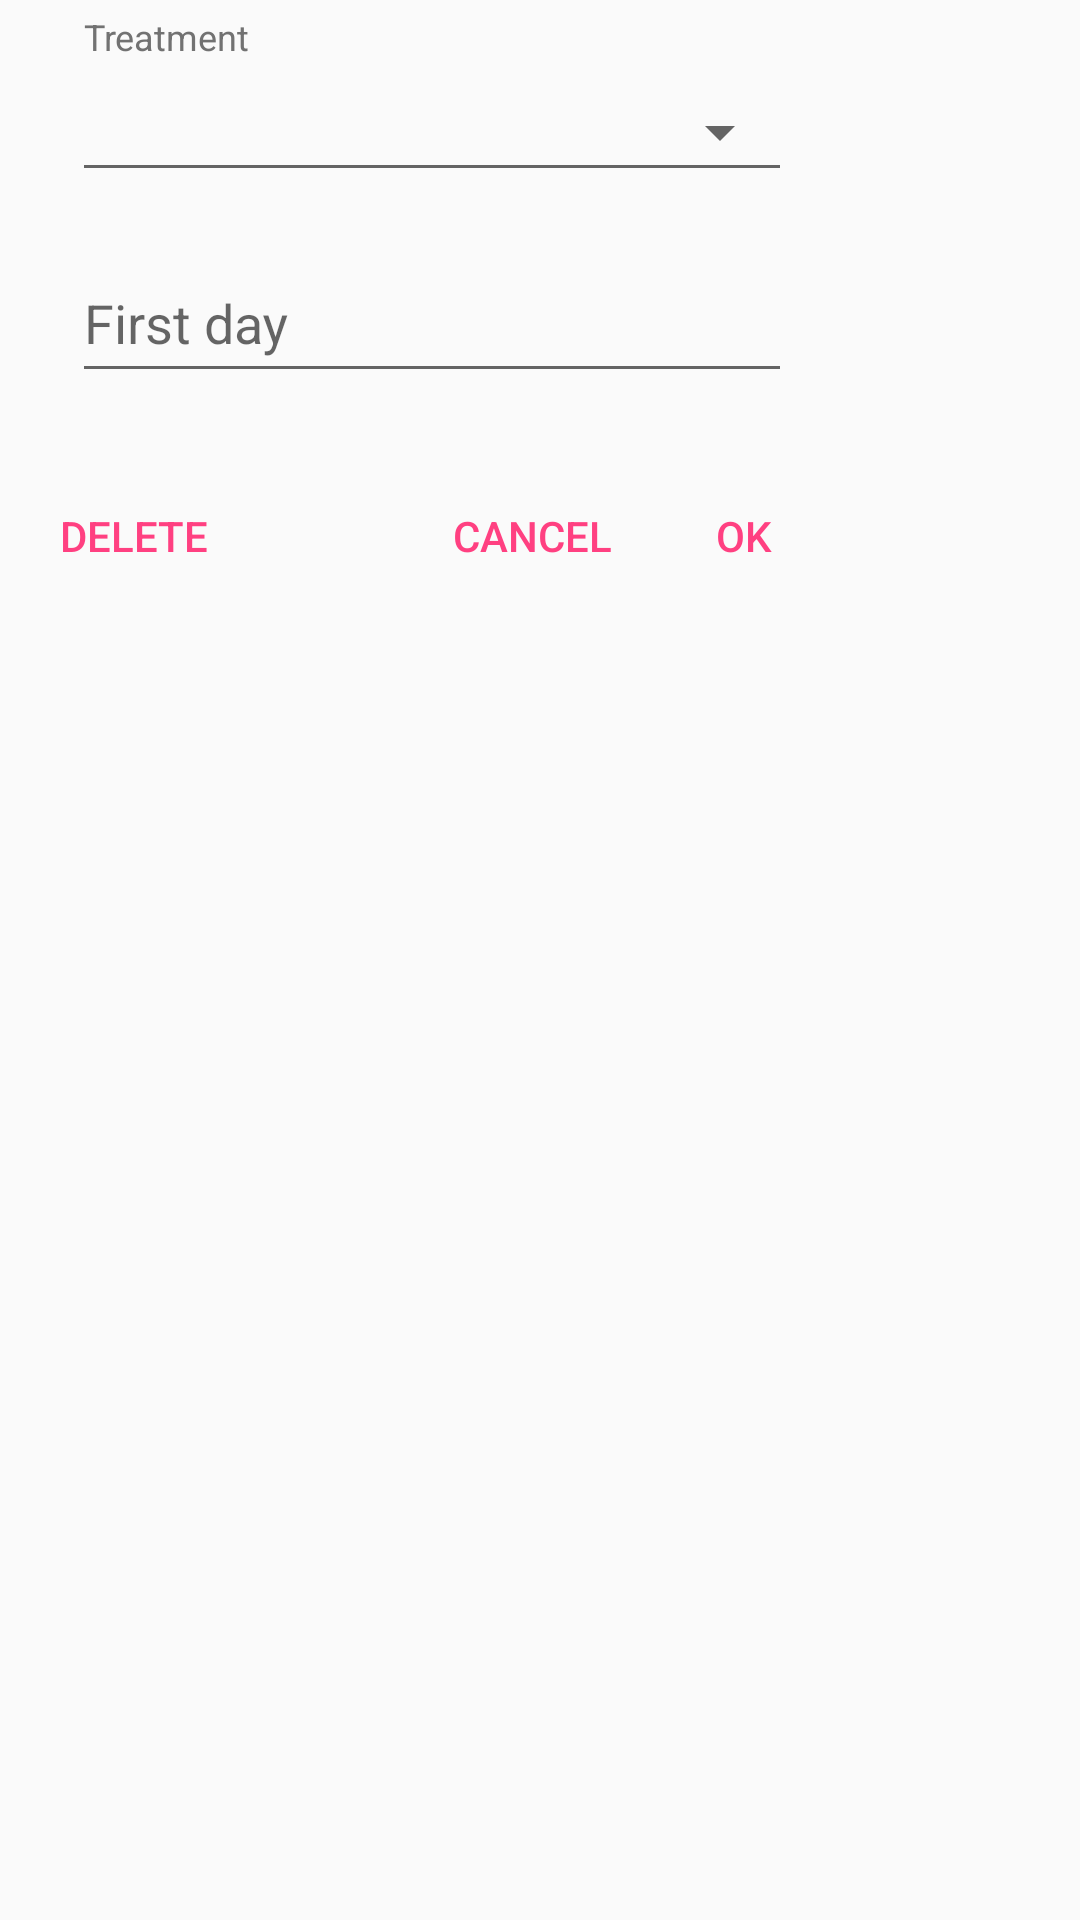

Produce the Android XML layout that renders to this screen, including the resource entries it uses.
<!-- AndroidManifest.xml: application theme laicare_base -->
<!-- res/layout/appointment_form.xml -->
<?xml version="1.0" encoding="utf-8"?>
<ScrollView>
<android.support.v7.widget.LinearLayoutCompat
    xmlns:android="http://schemas.android.com/apk/res/android"
    xmlns:tools="http://schemas.android.com/tools"
    xmlns:app="http://schemas.android.com/apk/res-auto"
    android:orientation="vertical"
    android:layout_width="wrap_content"
    android:layout_height="wrap_content"
    >
    <TextView
        android:layout_width="wrap_content"
        android:layout_height="24dp"
        android:layout_marginLeft="24dp"
        android:layout_marginRight="24dp"
        android:padding="4dp"
        android:textColor="@color/secondary_text"
        android:textSize="12sp"
        android:text="@string/treatment"
        />
    <android.support.v7.widget.AppCompatSpinner
        android:layout_width="240dp"
        android:layout_height="40dp"
        android:layout_marginLeft="24dp"
        android:layout_marginRight="24dp"
        android:id="@+id/appointment_treatments"
        style="@style/Widget.AppCompat.Spinner.Underlined"
        />
    <android.support.design.widget.TextInputLayout
        android:layout_marginTop="8dp"
        android:layout_width="wrap_content"
        android:layout_height="wrap_content"
        >
        <android.support.v7.widget.AppCompatEditText
            android:layout_width="240dp"
            android:layout_height="48dp"
            android:layout_marginLeft="24dp"
            android:layout_marginRight="24dp"
            android:id="@+id/appointment_first_date"
            android:inputType="date"
            android:focusable="false"
            android:longClickable="false"
            android:hint="@string/first_day"
            />
    </android.support.design.widget.TextInputLayout>
    <android.support.design.widget.TextInputLayout
        android:layout_marginTop="8dp"
        android:layout_width="wrap_content"
        android:layout_height="wrap_content"
        android:id="@+id/attended"
        android:visibility="gone"
        >
        <android.support.v7.widget.AppCompatEditText
            android:layout_width="240dp"
            android:layout_height="48dp"
            android:layout_marginLeft="24dp"
            android:layout_marginRight="24dp"
            android:id="@+id/appointment_attended"
            android:inputType="date"
            android:focusable="false"
            android:longClickable="false"
            android:hint="@string/attended"
            />
    </android.support.design.widget.TextInputLayout>
    <android.support.v7.widget.LinearLayoutCompat
        xmlns:android="http://schemas.android.com/apk/res/android"
        android:orientation="horizontal"
        android:layout_width="fill_parent"
        android:layout_height="wrap_content"
        android:layout_marginTop="24dp"
        android:layout_marginLeft="4dp"
        android:layout_marginRight="4dp"
        android:layout_marginBottom="4dp"
        android:padding="4dp"
        >
        <android.support.v7.widget.AppCompatButton
            android:layout_width="wrap_content"
            android:layout_height="36dp"
            android:id="@+id/appointment_form_delete"
            android:text="@string/delete"
            style="@style/Widget.AppCompat.Button.ButtonBar.AlertDialog"
            />

        <View
            android:layout_width="0dp"
            android:layout_height="0dp"
            android:layout_weight="1"
        />
        <android.support.v7.widget.AppCompatButton
            android:layout_width="wrap_content"
            android:layout_height="36dp"
            android:id="@+id/appointment_form_cancel"
            android:text="@android:string/cancel"
            style="@style/Widget.AppCompat.Button.ButtonBar.AlertDialog"
            />
        <android.support.v7.widget.AppCompatButton
            android:layout_width="wrap_content"
            android:layout_height="36dp"
            android:id="@+id/appointment_form_ok"
            android:text="@android:string/ok"
            style="@style/Widget.AppCompat.Button.ButtonBar.AlertDialog"
            />
    </android.support.v7.widget.LinearLayoutCompat>
</android.support.v7.widget.LinearLayoutCompat>
</ScrollView>
<!-- resources referenced by this layout -->
<resources>
  <color name="secondary_text">#727272</color>
  <string name="attended">Last time attended</string>
  <string name="delete">Delete</string>
  <string name="first_day">First day</string>
  <string name="treatment">Treatment</string>
  <style name="laicare_base" parent="Theme.AppCompat.Light.DarkActionBar">
          <item name="colorPrimary">@color/primary</item>
          <item name="colorPrimaryDark">@color/primary_dark</item>
          <item name="colorAccent">@color/accent</item>
          <item name="android:colorBackground">@color/window_background</item>
          <item name="alertDialogTheme">@style/laicare_alert</item>
          <item name="dialogTheme">@style/laicare_dialog</item>
          <item name="preferenceTheme">@style/PreferenceThemeOverlay</item>
          <item name="android:listSeparatorTextViewStyle">@style/laicare_base.ListSeparatorTextView</item>
      </style>
  <color name="primary">#3F51B5</color>
  <color name="primary_dark">#303F9F</color>
  <color name="accent">#FF4081</color>
  <color name="window_background">#FAFAFA</color>
  <style name="laicare_alert" parent="Theme.AppCompat.Light.Dialog.Alert">
          <item name="colorPrimary">@color/primary</item>
          <item name="colorPrimaryDark">@color/primary_dark</item>
          <item name="colorAccent">@color/accent</item>
      </style>
  <style name="laicare_dialog" parent="Theme.AppCompat.Light.Dialog">
          <item name="colorPrimary">@color/primary</item>
          <item name="colorPrimaryDark">@color/primary_dark</item>
          <item name="colorAccent">@color/accent</item>
      </style>
  <style name="laicare_base.ListSeparatorTextView">
          <item name="android:textSize">14sp</item>
          <item name="android:textStyle">bold</item>
          <item name="android:textColor">@color/accent</item>
          <item name="android:paddingTop">16dp</item>
          <item name="android:layout_marginBottom">16dp</item>
      </style>
</resources>
